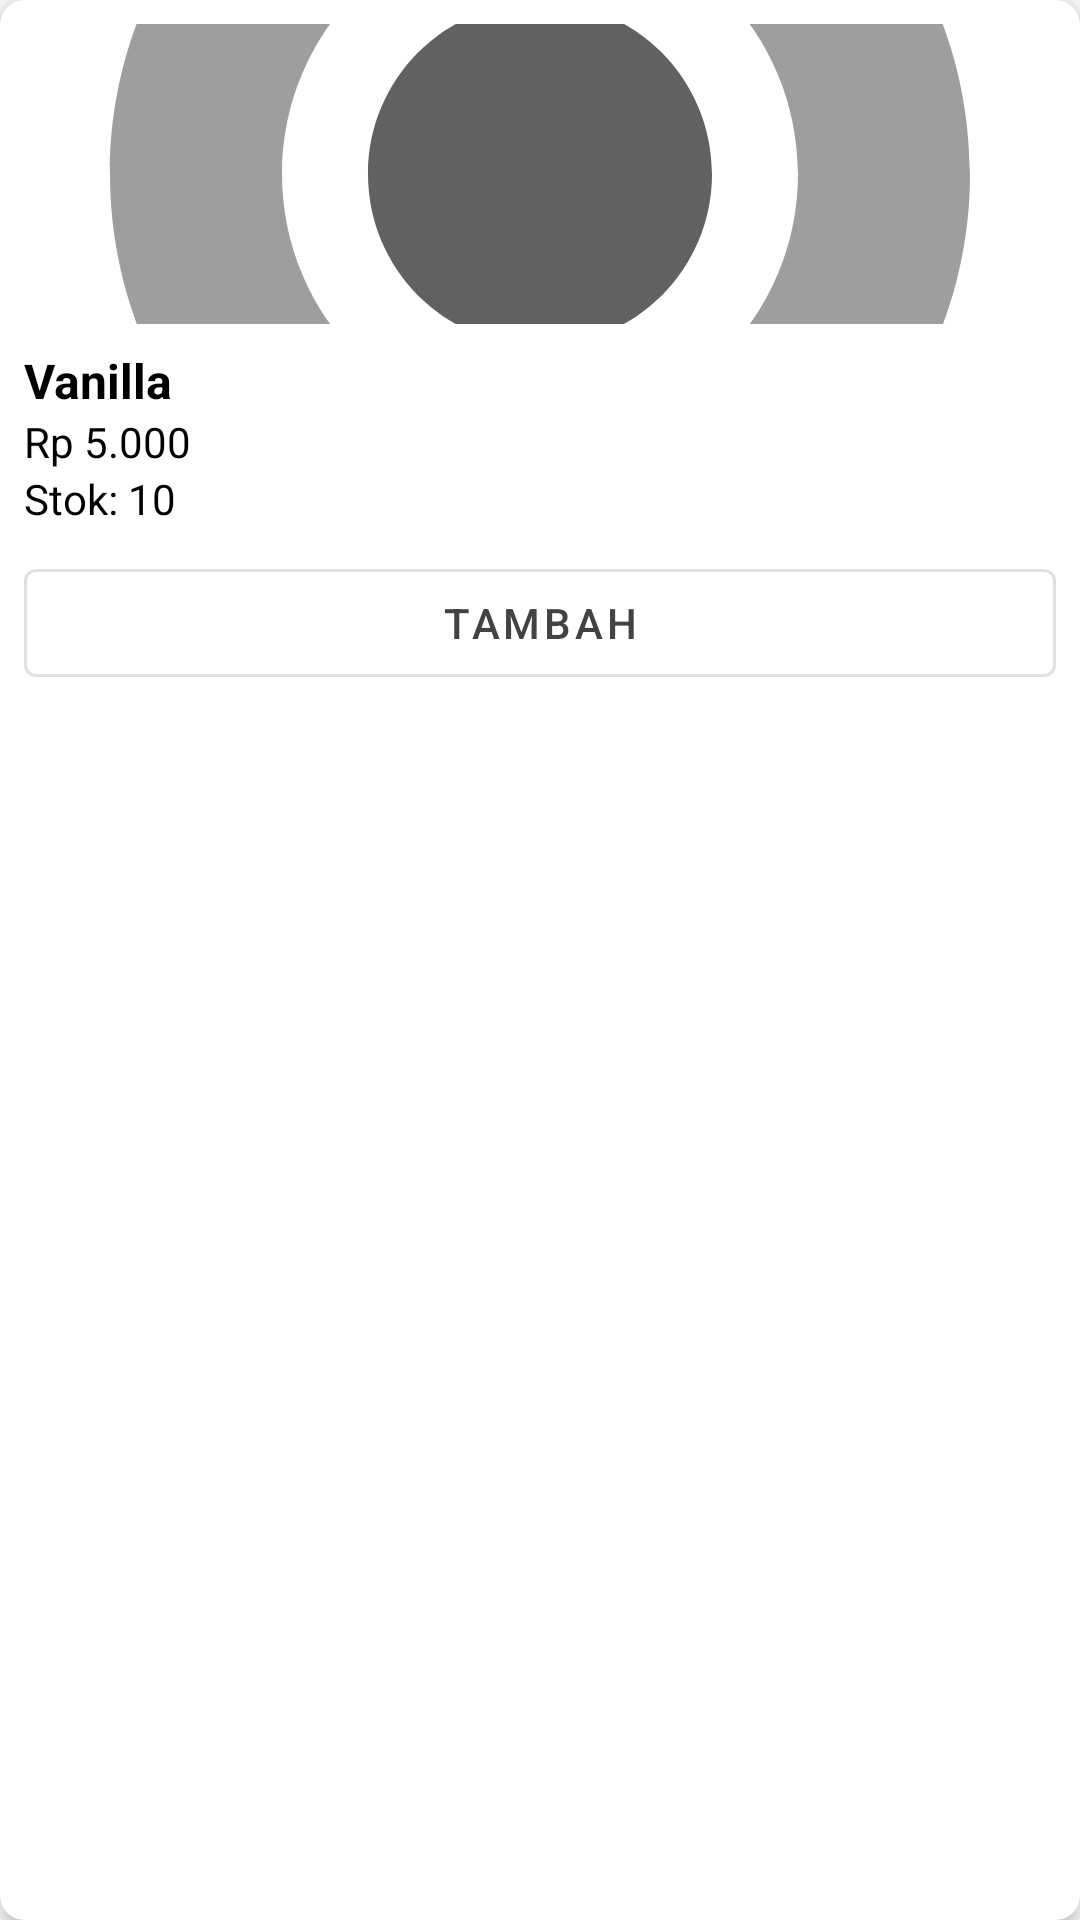

Produce the Android XML layout that renders to this screen, including the resource entries it uses.
<!-- AndroidManifest.xml: application theme Theme.CreamsyApp -->
<!-- res/layout/product_item.xml -->
<?xml version="1.0" encoding="utf-8"?>
<androidx.cardview.widget.CardView xmlns:android="http://schemas.android.com/apk/res/android"
    xmlns:app="http://schemas.android.com/apk/res-auto"
    android:layout_width="160dp"
    android:layout_height="wrap_content"
    android:layout_margin="4dp"
    app:cardCornerRadius="8dp"
    app:cardElevation="4dp"
    app:cardBackgroundColor="@color/surface">

    <LinearLayout
        android:layout_width="match_parent"
        android:layout_height="wrap_content"
        android:orientation="vertical"
        android:padding="8dp">

        <ImageView
            android:id="@+id/iv_product"
            android:layout_width="match_parent"
            android:layout_height="100dp"
            android:scaleType="centerCrop"
            android:src="@drawable/ic_default_product"/>

        <TextView
            android:id="@+id/tv_product_name"
            android:layout_width="match_parent"
            android:layout_height="wrap_content"
            android:text="Vanilla"
            android:textStyle="bold"
            android:textSize="16sp"
            android:textColor="@color/on_surface"
            android:layout_marginTop="8dp"/>

        <TextView
            android:id="@+id/tv_product_price"
            android:layout_width="match_parent"
            android:layout_height="wrap_content"
            android:text="Rp 5.000"
            android:textColor="@color/on_surface"/>

        <TextView
            android:id="@+id/tv_product_stock"
            android:layout_width="match_parent"
            android:layout_height="wrap_content"
            android:text="Stok: 10"
            android:textColor="@color/on_surface"/>

        <com.google.android.material.button.MaterialButton
            android:id="@+id/btn_add_to_cart"
            style="@style/Widget.MaterialComponents.Button.OutlinedButton"
            android:layout_width="match_parent"
            android:layout_height="wrap_content"
            android:text="Tambah"
            android:layout_marginTop="8dp"/>
    </LinearLayout>
</androidx.cardview.widget.CardView>
<!-- resources referenced by this layout -->
<resources>
  <color name="on_surface">#FF000000</color>
  <color name="surface">#FFFFFFFF</color>
  <!-- drawable ic_default_product (drawable) -->
  <vector xmlns:android="http://schemas.android.com/apk/res/android"
      android:width="24dp"
      android:height="24dp"
      android:viewportWidth="24"
      android:viewportHeight="24">
      <path
          android:fillColor="#9E9E9E"
          android:pathData="M12,2C6.48,2 2,6.48 2,12s4.48,10 10,10 10,-4.48 10,-10S17.52,2 12,2zM12,18c-3.31,0 -6,-2.69 -6,-6s2.69,-6 6,-6 6,2.69 6,6 -2.69,6 -6,6z"/>
      <path
          android:fillColor="#616161"
          android:pathData="M12,16c-2.21,0 -4,-1.79 -4,-4s1.79,-4 4,-4 4,1.79 4,4 -1.79,4 -4,4zM12,14c-1.1,0 -2,-0.9 -2,-2s0.9,-2 2,-2 2,0.9 2,2 -0.9,2 -2,2z"/>
  </vector>
  <style name="Theme.CreamsyApp" parent="Theme.MaterialComponents.DayNight.DarkActionBar">
          <item name="colorPrimary">@color/purple_500</item>
          <item name="colorPrimaryVariant">@color/purple_700</item>
          <item name="colorOnPrimary">@color/white</item>
          <item name="colorSecondary">@color/teal_200</item>
          <item name="colorSecondaryVariant">@color/teal_700</item>
          <item name="colorOnSecondary">@color/black</item>
          <item name="android:statusBarColor">?attr/colorPrimaryVariant</item>
          <item name="actionBarTheme">@style/ThemeOverlay.AppCompat.Dark.ActionBar</item>
      </style>
  <color name="purple_500">#FF424242</color>
  <color name="purple_700">#FF212121</color>
  <color name="white">#FFFFFFFF</color>
  <color name="teal_200">#FFBDBDBD</color>
  <color name="teal_700">#FF757575</color>
  <color name="black">#FF000000</color>
</resources>
